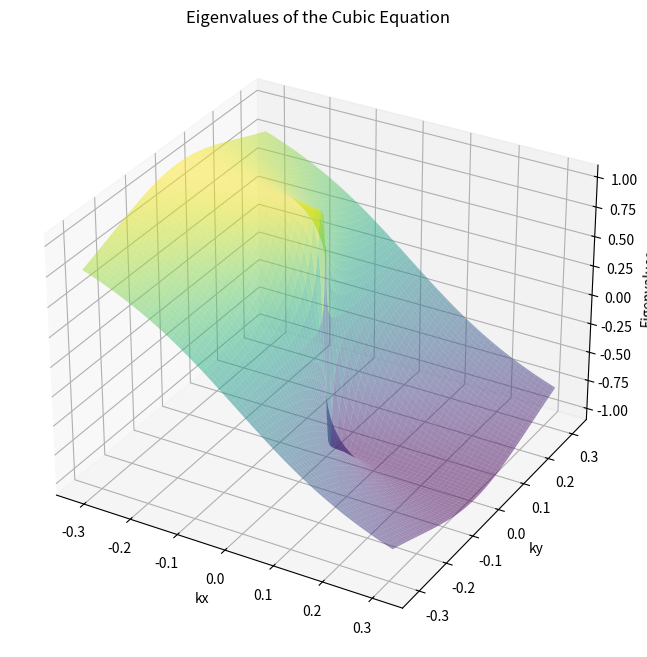

Write Python code to recreate this figure.
import numpy as np
import matplotlib.pyplot as plt
from mpl_toolkits.mplot3d import Axes3D

# Constants
a = 1.0  # Some constant, adjust as needed
nu_star = 1.0  # Adjust as needed
nu_star_prime = nu_star / 10  # Adjust as needed
nu_star_prime_prime = nu_star_prime / 10  # Adjust as needed
lambda_val = 0.0  # Adjust as needed
M = 1.0  # Adjust as needed
gamma = 1


# Define parameters
mesh_spacing = 200
k_range = 1e-1
k_max = k_range * np.pi  # Adjust based on the realistic Brillouin zone
kx = np.linspace(-k_max, k_max, mesh_spacing)
ky = np.linspace(-k_max, k_max, mesh_spacing)
kx, ky = np.meshgrid(kx, ky)
k = np.sqrt(kx**2 + ky**2)
theta = np.arctan2(ky, kx)

# Define the coefficients based on kx, ky, and other constants
def get_coefficients(k, theta):
    C = np.exp(-k**2 * lambda_val**2 / 2) * gamma
    D = np.exp(-k**2 * lambda_val**2 / 2) * nu_star_prime * k
    A = nu_star * k

    # Coefficients of the first cubic polynomial in lambda
    a_cubic_1 = 1
    b_cubic_1 = -np.exp(1j * theta) * M
    c_cubic_1 = (-A**2 * np.exp(2j * theta) - C**2 * np.exp(2j * theta) - 2 * C * D * np.exp(2j * theta) - D**2 * np.exp(2j * theta))
    d_cubic_1 = (C**2 * np.exp(3j * theta) * M + 2 * C * D * np.exp(3j * theta) * M + D**2 * np.exp(3j * theta) * M)

    # Coefficients of the second cubic polynomial in lambda
    a_cubic_2 = 1
    b_cubic_2 = -np.exp(1j * theta) * M
    c_cubic_2 = (-A**2 * np.exp(2j * theta) - C**2 * np.exp(2j * theta) + 2 * C * D * np.exp(2j * theta) - D**2 * np.exp(2j * theta))
    d_cubic_2 = (C**2 * np.exp(3j * theta) * M - 2 * C * D * np.exp(3j * theta) * M + D**2 * np.exp(3j * theta) * M)

    return (a_cubic_1, b_cubic_1, c_cubic_1, d_cubic_1), (a_cubic_2, b_cubic_2, c_cubic_2, d_cubic_2)

# Solve the cubic equation for each kx, ky
def solve_cubic_equation(a, b, c, d):
    coefficients = [a, b, c, d]
    roots = np.roots(coefficients)
    return roots

# Initialize arrays to store eigenvalues
eigenvalues_1 = np.zeros((mesh_spacing, mesh_spacing, 3), dtype=complex)
eigenvalues_2 = np.zeros((mesh_spacing, mesh_spacing, 3), dtype=complex)

for i in range(mesh_spacing):
    for j in range(mesh_spacing):
        k_ij = k[i, j]
        theta_ij = theta[i, j]
        coefficients_1, coefficients_2 = get_coefficients(k_ij, theta_ij)
        
        roots_1 = solve_cubic_equation(*coefficients_1)
        roots_2 = solve_cubic_equation(*coefficients_2)
        
        eigenvalues_1[i, j, :] = roots_1
        eigenvalues_2[i, j, :] = roots_2

# Plot the eigenvalues
fig = plt.figure(figsize=(12, 8))
ax = fig.add_subplot(111, projection='3d')
stride_size = 3

# Plot eigenvalues from the first set of coefficients
ax.plot_surface(kx, ky, np.real(eigenvalues_1[:, :, 0]), cmap='viridis', alpha=0.5, rstride=stride_size, cstride=stride_size)
# ax.plot_surface(kx, ky, np.real(eigenvalues_1[:, :, 1]), cmap='viridis', alpha=0.5, rstride=stride_size, cstride=stride_size)
# ax.plot_surface(kx, ky, np.real(eigenvalues_1[:, :, 2]), cmap='viridis', alpha=0.5, rstride=stride_size, cstride=stride_size)

# Plot eigenvalues from the second set of coefficients
# ax.plot_surface(kx, ky, np.real(eigenvalues_2[:, :, 0]), cmap='plasma', alpha=0.5, rstride=stride_size, cstride=stride_size)
# ax.plot_surface(kx, ky, np.real(eigenvalues_2[:, :, 1]), cmap='plasma', alpha=0.5, rstride=stride_size, cstride=stride_size)
# ax.plot_surface(kx, ky, np.real(eigenvalues_2[:, :, 2]), cmap='plasma', alpha=0.5, rstride=stride_size, cstride=stride_size)

ax.set_xlabel('kx')
ax.set_ylabel('ky')
ax.set_zlabel('Eigenvalues')
plt.title('Eigenvalues of the Cubic Equation')
plt.show()
